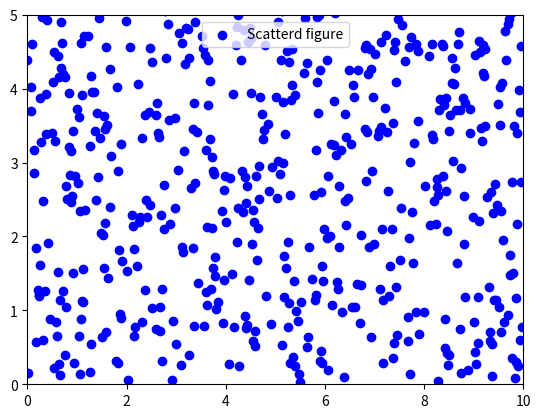

The script that saved this image:
import matplotlib.pyplot as plt
import numpy as np

x = np.linspace(0, 10, 1000)
y = np.random.rand(1000)*10

plt.scatter(x, y, c='b', label='Scatterd figure')
plt.legend(loc="upper center")
plt.xlim(0, 10)
plt.ylim(0, 5)
plt.show()
